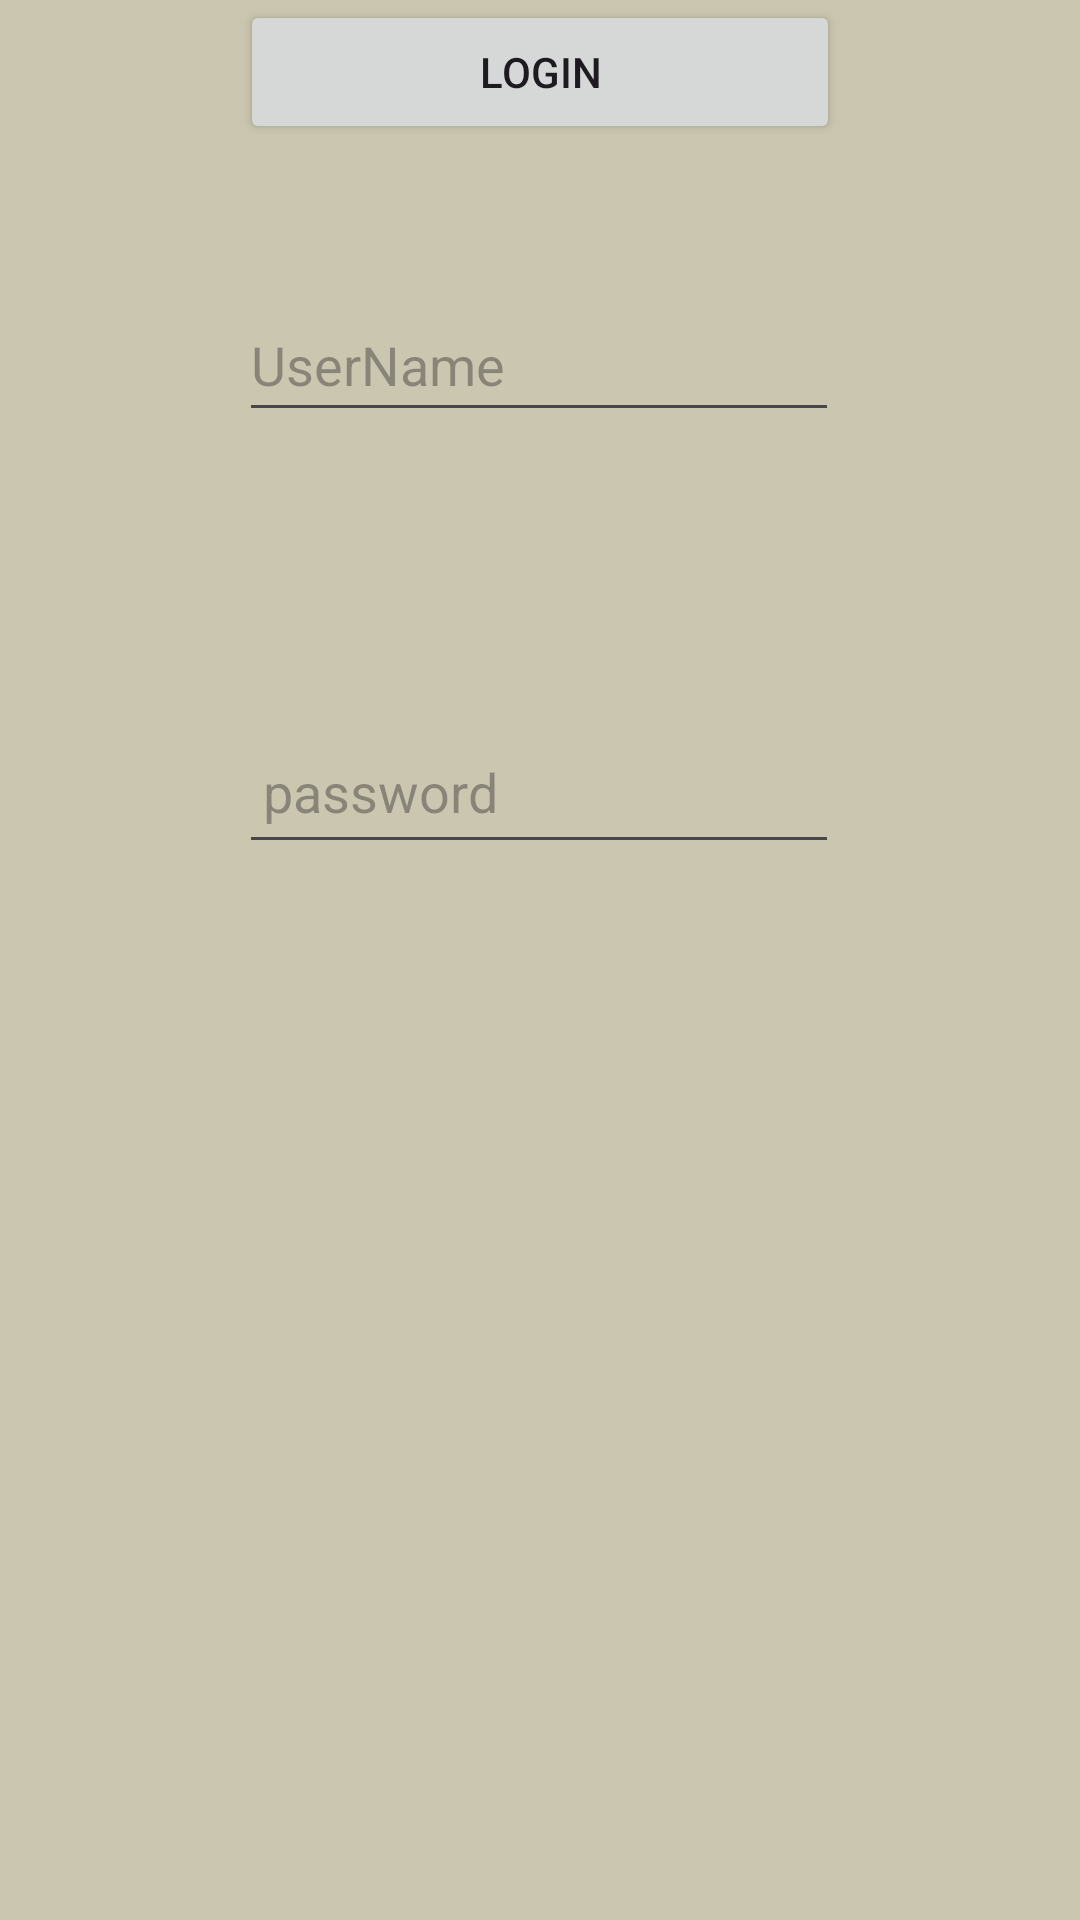

Here is an Android app screen rendered from its layout file. Give the layout XML and the strings, colors and styles it references.
<!-- AndroidManifest.xml: application theme Theme.MyFirstApplication -->
<!-- res/layout/activity_sigim.xml -->
<?xml version="1.0" encoding="utf-8"?>
<androidx.constraintlayout.widget.ConstraintLayout xmlns:android="http://schemas.android.com/apk/res/android"
    xmlns:app="http://schemas.android.com/apk/res-auto"
    xmlns:tools="http://schemas.android.com/tools"
    android:id="@+id/main"
    android:layout_width="match_parent"
    android:layout_height="match_parent"
    tools:context=".sigim"
    android:background="#CAC6AF">


    

    <EditText
        android:id="@+id/etUserName"
        android:layout_width="200dp"
        android:layout_height="48dp"
        android:layout_marginTop="96dp"
        android:hint="UserName"
        app:layout_constraintEnd_toEndOf="parent"
        app:layout_constraintHorizontal_bias="0.497"
        app:layout_constraintStart_toStartOf="parent"
        app:layout_constraintTop_toTopOf="parent" />

    <EditText
        android:id="@+id/etPassword"
        android:layout_width="200dp"
        android:layout_height="48dp"
        android:layout_marginTop="96dp"
        android:hint="password"
        android:inputType="textPassword"
        android:padding="8dp"
        app:layout_constraintEnd_toEndOf="parent"
        app:layout_constraintHorizontal_bias="0.497"
        app:layout_constraintStart_toStartOf="parent"
        app:layout_constraintTop_toBottomOf="@id/etUserName" />

    <Button
        android:id="@+id/btnDialogLogin"
        android:layout_width="200dp"
        android:layout_height="48dp"
        android:text="Login"
        app:layout_constraintEnd_toEndOf="parent"
        app:layout_constraintStart_toStartOf="parent"
        app:layout_constraintTop_toTopOf="parent" />

</androidx.constraintlayout.widget.ConstraintLayout>
<!-- resources referenced by this layout -->
<resources>
  <style name="Theme.MyFirstApplication" parent="Base.Theme.MyFirstApplication" />
  <style name="Base.Theme.MyFirstApplication" parent="Theme.Material3.DayNight.NoActionBar">
          
           <item name="colorPrimary">@color/primaryColor</item>
          <item name="android:statusBarColor">@android:color/transparent</item>
  
          <item name="android:windowLightStatusBar">true</item>
  
      </style>
  <color name="primaryColor">#0B0B38</color>
</resources>
